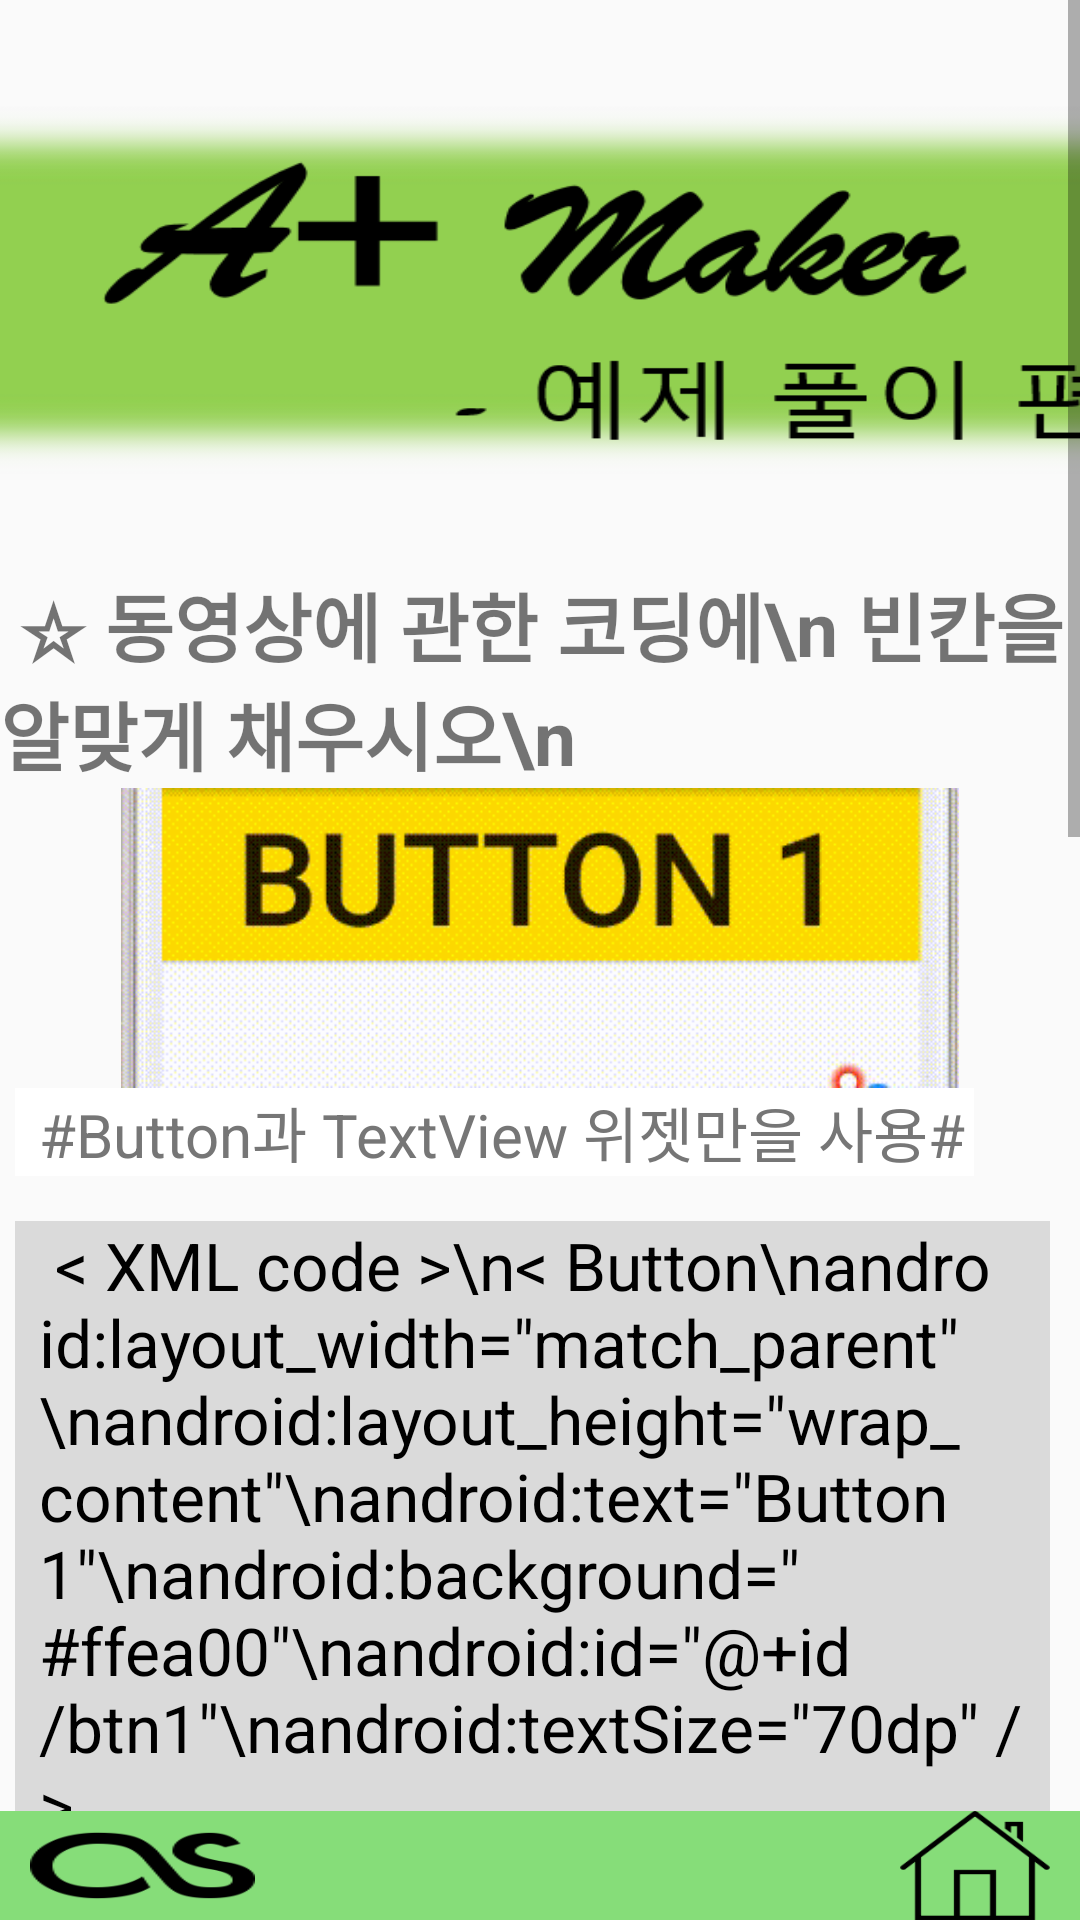

Produce the Android XML layout that renders to this screen, including the resource entries it uses.
<!-- AndroidManifest.xml: application theme AppTheme -->
<!-- res/layout/exercise1.xml -->
<?xml version="1.0" encoding="utf-8"?>
<LinearLayout xmlns:android="http://schemas.android.com/apk/res/android"
    xmlns:app="http://schemas.android.com/apk/res-auto"
    xmlns:tools="http://schemas.android.com/tools"
    android:layout_width="match_parent"
    android:layout_height="match_parent"
    android:orientation="vertical"
    tools:context=".MainActivity">
    <LinearLayout
        android:layout_width="match_parent"
        android:orientation="vertical"
        android:layout_height="0dp"
        android:layout_weight="1">
        <ScrollView
            android:layout_width="match_parent"
            android:layout_height="match_parent">
            <LinearLayout
                android:layout_width="match_parent"
                android:layout_height="match_parent"
                android:orientation="vertical">
                <ImageView
                    android:layout_width="430dp"
                    android:layout_height="150dp"
                    android:layout_margin="20dp"
                    android:layout_gravity="center"
                    android:src="@drawable/exercise1"
                    android:scaleType="fitXY"/>
                <TextView
                    android:layout_width="wrap_content"
                    android:layout_height="wrap_content"
                    android:layout_gravity="center"
                    android:text=" ☆ 동영상에 관한 코딩에\n 빈칸을 알맞게 채우시오\n"
                    android:textSize="25dp"
                    android:textStyle="bold"/>
                <ImageView
                    android:layout_width="400dp"
                    android:layout_height="100dp"
                    android:layout_gravity="center"
                    android:id="@+id/btnex1"
                    android:src="@drawable/btnex1"/>
                <TextView
                    style="@style/CustomTextView"
                    android:text="#Button과 TextView 위젯만을 사용#"/>

                <TextView
                    style="@style/CustomTextView1"
                    android:textSize="22dp"
                    android:text=" &lt; XML code &gt;\n&lt; Button\nandroid:layout_width=&quot;match_parent&quot;\nandroid:layout_height=&quot;wrap_content&quot;\nandroid:text=&quot;Button 1&quot;\nandroid:background=&quot;#ffea00&quot;\nandroid:id=&quot;@+id/btn1&quot;\nandroid:textSize=&quot;70dp&quot; /&gt;   "/>


                <TextView
                    style="@style/CustomTextView1"
                    android:textSize="22dp"
                    android:text=" &lt; TextView\nandroid:layout_margin=&quot;20dp&quot;\n  android:textSize=&quot;20dp&quot;\nandroid:layout_width=&quot;wrap_content&quot;\nandroid:layout_height=&quot;wrap_content&quot;\nandroid:text=&quot;버튼이 선택되었습니다.&quot;\nandroid:id=&quot;@+id/tv1&quot;\nandroid:visibility=&quot;&lt;1._____&gt;&quot; /&gt;"/>

                <TextView
                    style="@style/CustomTextView1"
                    android:textSize="18dp"
                    android:text="&lt; JAVA Code &gt;\nfinal Button btn1 = (Button)findViewById(R.id.btn1);\n
        final TextView tv1 = (TextView)findViewById(R.id.tv1);\n\n

        btn1.setOnClickListener(new View.OnClickListener() {\n
        @Override\n
        public void onClick(View view) {\n
        tv1.3.___________(View.&lt;3.________&gt;);\n
        }\n
        });"
                    />

                <TextView
                    android:layout_width="wrap_content"
                    android:layout_height="wrap_content"
                    android:textColor="#020101"
                    android:textSize="15dp"
                    android:enabled="true"
                    android:id="@+id/textview1"
                    android:text="1. XML의 기본 텍스트뷰의 속성은 어떻게 될까요?"/>

                <RadioGroup
                    android:layout_width="wrap_content"
                    android:clickable="true"
                    android:layout_height="wrap_content"
                    android:layout_marginEnd="8dp"
                    android:layout_marginStart="8dp"
                    android:layout_marginTop="8dp"
                    android:id="@+id/rgo1"
                    >

                    <RadioButton
                        android:id="@+id/visible"
                        android:layout_width="wrap_content"
                        android:layout_height="wrap_content"

                        android:text="visible" />

                    <RadioButton
                        android:id="@+id/gone"
                        android:layout_width="wrap_content"
                        android:layout_height="wrap_content"

                        android:text="gone"
                        />

                    <RadioButton
                        android:id="@+id/invisible"
                        android:layout_width="wrap_content"
                        android:layout_height="wrap_content"

                        android:text="invisible"
                        />
                </RadioGroup>

                <TextView
                    android:layout_width="wrap_content"
                    android:layout_height="wrap_content"
                    android:text="결과창"
                    android:id="@+id/textView2"/>

                <TextView
                    android:layout_width="wrap_content"
                    android:id="@+id/anw2"
                    android:layout_height="wrap_content"
                    android:visibility="gone"
                    android:textSize="15dp"
                    android:textColor="#020101"
                    android:text="2. 1번 문제의 위젯의 구성은 무엇일까요?"/>

                <RadioGroup
                    android:layout_width="wrap_content"
                    android:layout_height="wrap_content"
                    android:layout_marginEnd="8dp"
                    android:layout_marginStart="8dp"
                    android:layout_marginTop="8dp"
                    android:visibility="gone"
                    android:id="@+id/rgo2"
                    >
                    <RadioButton
                        android:id="@+id/radiobutton"
                        android:layout_width="wrap_content"
                        android:layout_height="wrap_content"

                        android:text="radiobutton" />

                    <RadioButton
                        android:id="@+id/CompundButton"
                        android:layout_width="wrap_content"
                        android:layout_height="wrap_content"

                        android:text="CompundButton" />

                    <RadioButton
                        android:id="@+id/CheckBox"
                        android:layout_width="wrap_content"
                        android:layout_height="wrap_content"

                        android:text="CheckBox" />
                </RadioGroup>


                <TextView
                    android:layout_width="wrap_content"
                    android:layout_height="wrap_content"
                    android:text=""
                    android:id="@+id/textView3"/>
                
                <TextView
                    android:layout_width="wrap_content"
                    android:id="@+id/anw3"
                    android:layout_height="wrap_content"
                    android:visibility="gone"
                    android:textColor="#020101"
                    android:textSize="15dp"
                    android:text="3. JAVA 코드내에서 위젯의 보여짐을 다루는 속성과, 그 속성의 값을 설정하세요."/>
                <RadioGroup
                    android:layout_width="wrap_content"
                    android:layout_height="wrap_content"
                    android:layout_marginEnd="8dp"
                    android:layout_marginStart="8dp"
                    android:layout_marginTop="8dp"
                    android:visibility="gone"
                    android:id="@+id/rgo3"
                    >
                    <RadioButton
                        android:id="@+id/visible1"
                        android:layout_width="wrap_content"
                        android:layout_height="wrap_content"
                        android:text="setVisibility , gone" />
                    <RadioButton
                        android:id="@+id/gone1"
                        android:layout_width="wrap_content"
                        android:layout_height="wrap_content"
                        android:text="setVisibility , visible" />
                    <RadioButton
                        android:id="@+id/invisible1"
                        android:layout_width="wrap_content"
                        android:layout_height="wrap_content"

                        android:text="setClickable, invisible" />
                </RadioGroup>
                <TextView
                    android:layout_width="wrap_content"
                    android:layout_height="wrap_content"
                    android:text=""
                    android:id="@+id/textView4"/>
                <RelativeLayout
                    android:layout_width="match_parent"
                    android:layout_height="wrap_content">

                </RelativeLayout>



            </LinearLayout>
        </ScrollView>
    </LinearLayout>

    <LinearLayout
        android:layout_width="match_parent"
        android:layout_height="0dp"
        android:layout_gravity="bottom"
        android:layout_weight="0.06"
        android:background="#86DD79">

        <RelativeLayout
            android:layout_width="wrap_content"
            android:layout_height="wrap_content"
            android:layout_gravity="bottom">

            <Button
                android:id="@+id/aaaa"
                android:layout_width="10dp"
                android:layout_height="wrap_content"
                android:layout_alignParentLeft="true"
                android:visibility="invisible" />

            <ImageButton
                android:id="@+id/first"
                android:layout_width="75dp"
                android:layout_height="40dp"
                android:layout_toRightOf="@id/aaaa"
                android:background="#86DD79"
                android:scaleType="fitXY"
                android:src="@drawable/as" />

            <ImageButton
                android:id="@+id/homekey"
                android:layout_width="50dp"
                android:layout_height="40dp"
                android:layout_toLeftOf="@id/blank1"
                android:background="#86DD79"
                android:scaleType="fitXY"
                android:src="@drawable/home" />
            <Button
                android:id="@+id/blank1"
                android:layout_width="10dp"
                android:layout_height="40dp"
                android:layout_alignParentRight="true"
                android:visibility="invisible" />
        </RelativeLayout>
    </LinearLayout>
</LinearLayout>
<!-- resources referenced by this layout -->
<resources>
  <!-- drawable as: png bitmap (drawable, 2537 bytes) -->
  <!-- drawable btnex1: gif bitmap (drawable, 164720 bytes) -->
  <!-- drawable exercise1: png bitmap (drawable, 38029 bytes) -->
  <!-- drawable home: png bitmap (drawable, 102018 bytes) -->
  <style name="CustomTextView" parent="@android:style/Widget.TextView">
          <item name="android:layout_width">wrap_content</item>
          <item name="android:layout_height">wrap_content</item>
          <item name="android:layout_marginLeft">5dp</item>
          <item name="android:layout_marginRight">10dp</item>
          <item name="android:layout_marginBottom">15dp</item>
          <item name="android:paddingRight">3dp</item>
          <item name="android:paddingLeft">8dp</item>
          <item name="android:textColor">#767676</item>
          <item name="android:background">#ffffff</item>
          <item name="android:textSize">20dp</item>
  
      </style>
  <style name="CustomTextView1" parent="">
          <item name="android:layout_width">wrap_content</item>
          <item name="android:layout_height">match_parent</item>
          <item name="android:layout_marginLeft">5dp</item>
          <item name="android:layout_marginRight">10dp</item>
          <item name="android:layout_marginBottom">15dp</item>
          <item name="android:paddingRight">3dp</item>@android:style/Widget.TextView
          <item name="android:paddingLeft">8dp</item>
          <item name="android:textColor">#000000</item>
          <item name="android:background">#dadada</item>
          <item name="android:textSize">15dp</item>
  
      </style>
  <style name="AppTheme" parent="Theme.AppCompat.Light.DarkActionBar">
          # 타이틀 바 제거
          <item name="windowNoTitle">true</item>
          
          <item name="colorPrimary">@color/colorPrimary</item>
          <item name="colorPrimaryDark">@color/colorPrimaryDark</item>
          <item name="colorAccent">@color/colorAccent</item>
      </style>
      # 시작화면
  <!-- not gathered from this repository: default colours our renderer supplied (Android Studio template values) -->
  <color name="colorPrimary">#FF6200EE</color>
  <color name="colorPrimaryDark">#FF3700B3</color>
  <color name="colorAccent">#FF03DAC5</color>
</resources>
